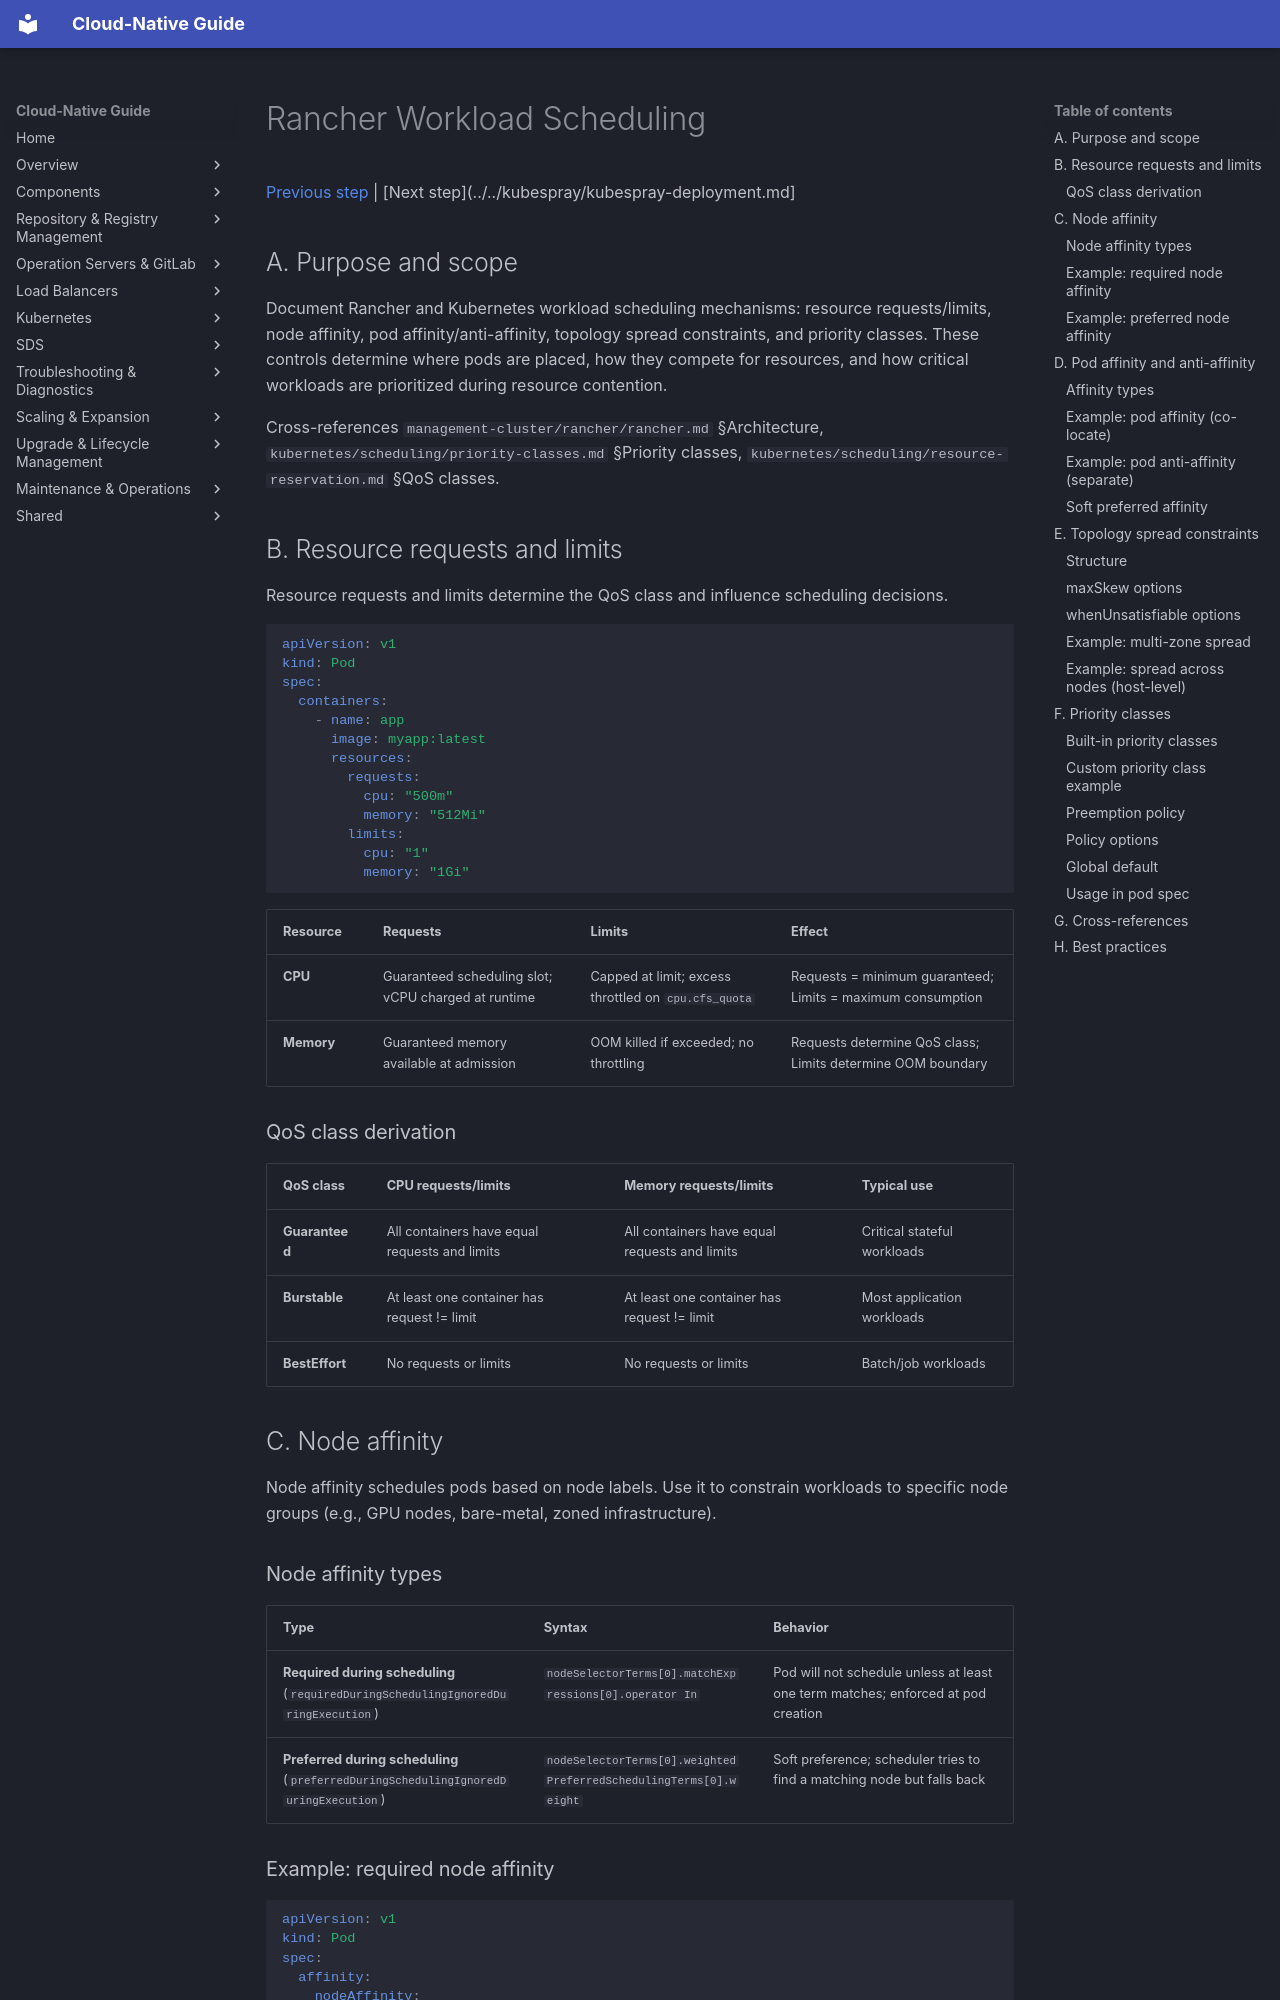

repository: DavoudTeimouri/cloud-native-guide · page: management-cluster/rancher/workload-scheduling/index.html · generator: mkdocs

# Rancher Workload Scheduling

[Previous step](../rancher/rancher.md) | [Next step](../../kubespray/kubespray-deployment.md]

## A. Purpose and scope

Document Rancher and Kubernetes workload scheduling mechanisms: resource requests/limits, node affinity, pod affinity/anti-affinity, topology spread constraints, and priority classes. These controls determine where pods are placed, how they compete for resources, and how critical workloads are prioritized during resource contention.

Cross-references `management-cluster/rancher/rancher.md` §Architecture, `kubernetes/scheduling/priority-classes.md` §Priority classes, `kubernetes/scheduling/resource-reservation.md` §QoS classes.

## B. Resource requests and limits

Resource requests and limits determine the QoS class and influence scheduling decisions.

```yaml
apiVersion: v1
kind: Pod
spec:
  containers:
    - name: app
      image: myapp:latest
      resources:
        requests:
          cpu: "500m"
          memory: "512Mi"
        limits:
          cpu: "1"
          memory: "1Gi"
```

| Resource | Requests | Limits | Effect |
|---|---|---|---|
| **CPU** | Guaranteed scheduling slot; vCPU charged at runtime | Capped at limit; excess throttled on `cpu.cfs_quota` | Requests = minimum guaranteed; Limits = maximum consumption |
| **Memory** | Guaranteed memory available at admission | OOM killed if exceeded; no throttling | Requests determine QoS class; Limits determine OOM boundary |

### QoS class derivation

| QoS class | CPU requests/limits | Memory requests/limits | Typical use |
|---|---|---|---|
| **Guaranteed** | All containers have equal requests and limits | All containers have equal requests and limits | Critical stateful workloads |
| **Burstable** | At least one container has request != limit | At least one container has request != limit | Most application workloads |
| **BestEffort** | No requests or limits | No requests or limits | Batch/job workloads |

## C. Node affinity

Node affinity schedules pods based on node labels. Use it to constrain workloads to specific node groups (e.g., GPU nodes, bare-metal, zoned infrastructure).
